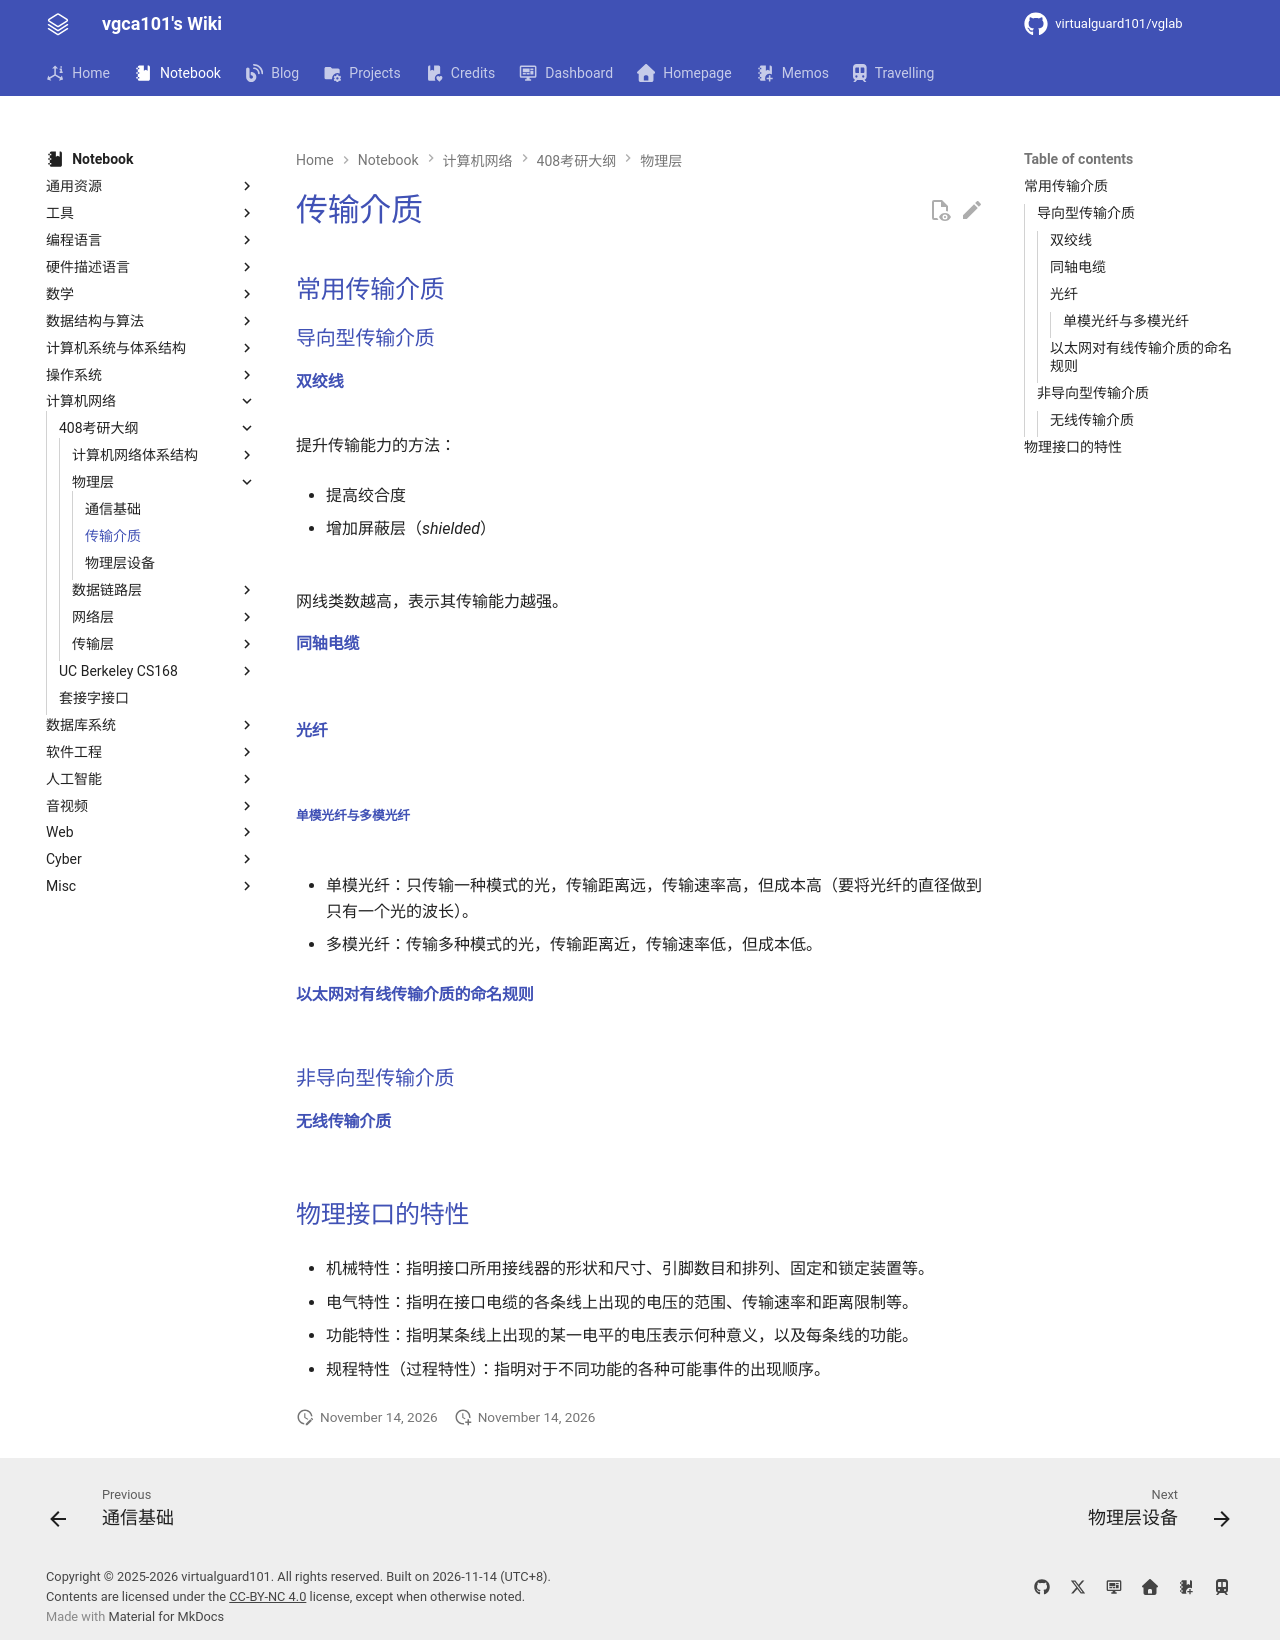

repository: virtualguard101/wiki · page: note/net/408/传输介质/index.html · generator: mkdocs

---
date: 2026-06-19 23:56:53
title: 传输介质
permalink: trans-medium
publish: true
tags:
  - 计算机网络
  - 考研408
---

# 传输介质

## 常用传输介质

### 导向型传输介质

#### 双绞线

![](assets/trans-medium/4.jpg)

提升传输能力的方法：

- 提高绞合度

- 增加屏蔽层（*shielded*）

![](assets/trans-medium/1.webp)

网线类数越高，表示其传输能力越强。

#### 同轴电缆

![](assets/trans-medium/2.png)

![](assets/trans-medium/5.jpg)

#### 光纤

![](assets/trans-medium/3.jpg)

![](assets/trans-medium/6.jpg)

##### 单模光纤与多模光纤

![](assets/trans-medium/7.jpg)

- 单模光纤：只传输一种模式的光，传输距离远，传输速率高，但成本高（要将光纤的直径做到只有一个光的波长）。

- 多模光纤：传输多种模式的光，传输距离近，传输速率低，但成本低。

#### 以太网对有线传输介质的命名规则

![](assets/trans-medium/8.jpg)

### 非导向型传输介质

#### 无线传输介质

![](assets/trans-medium/9.jpg)

## 物理接口的特性

- 机械特性：指明接口所用接线器的形状和尺寸、引脚数目和排列、固定和锁定装置等。

- 电气特性：指明在接口电缆的各条线上出现的电压的范围、传输速率和距离限制等。

- 功能特性：指明某条线上出现的某一电平的电压表示何种意义，以及每条线的功能。

- 规程特性（过程特性）：指明对于不同功能的各种可能事件的出现顺序。
